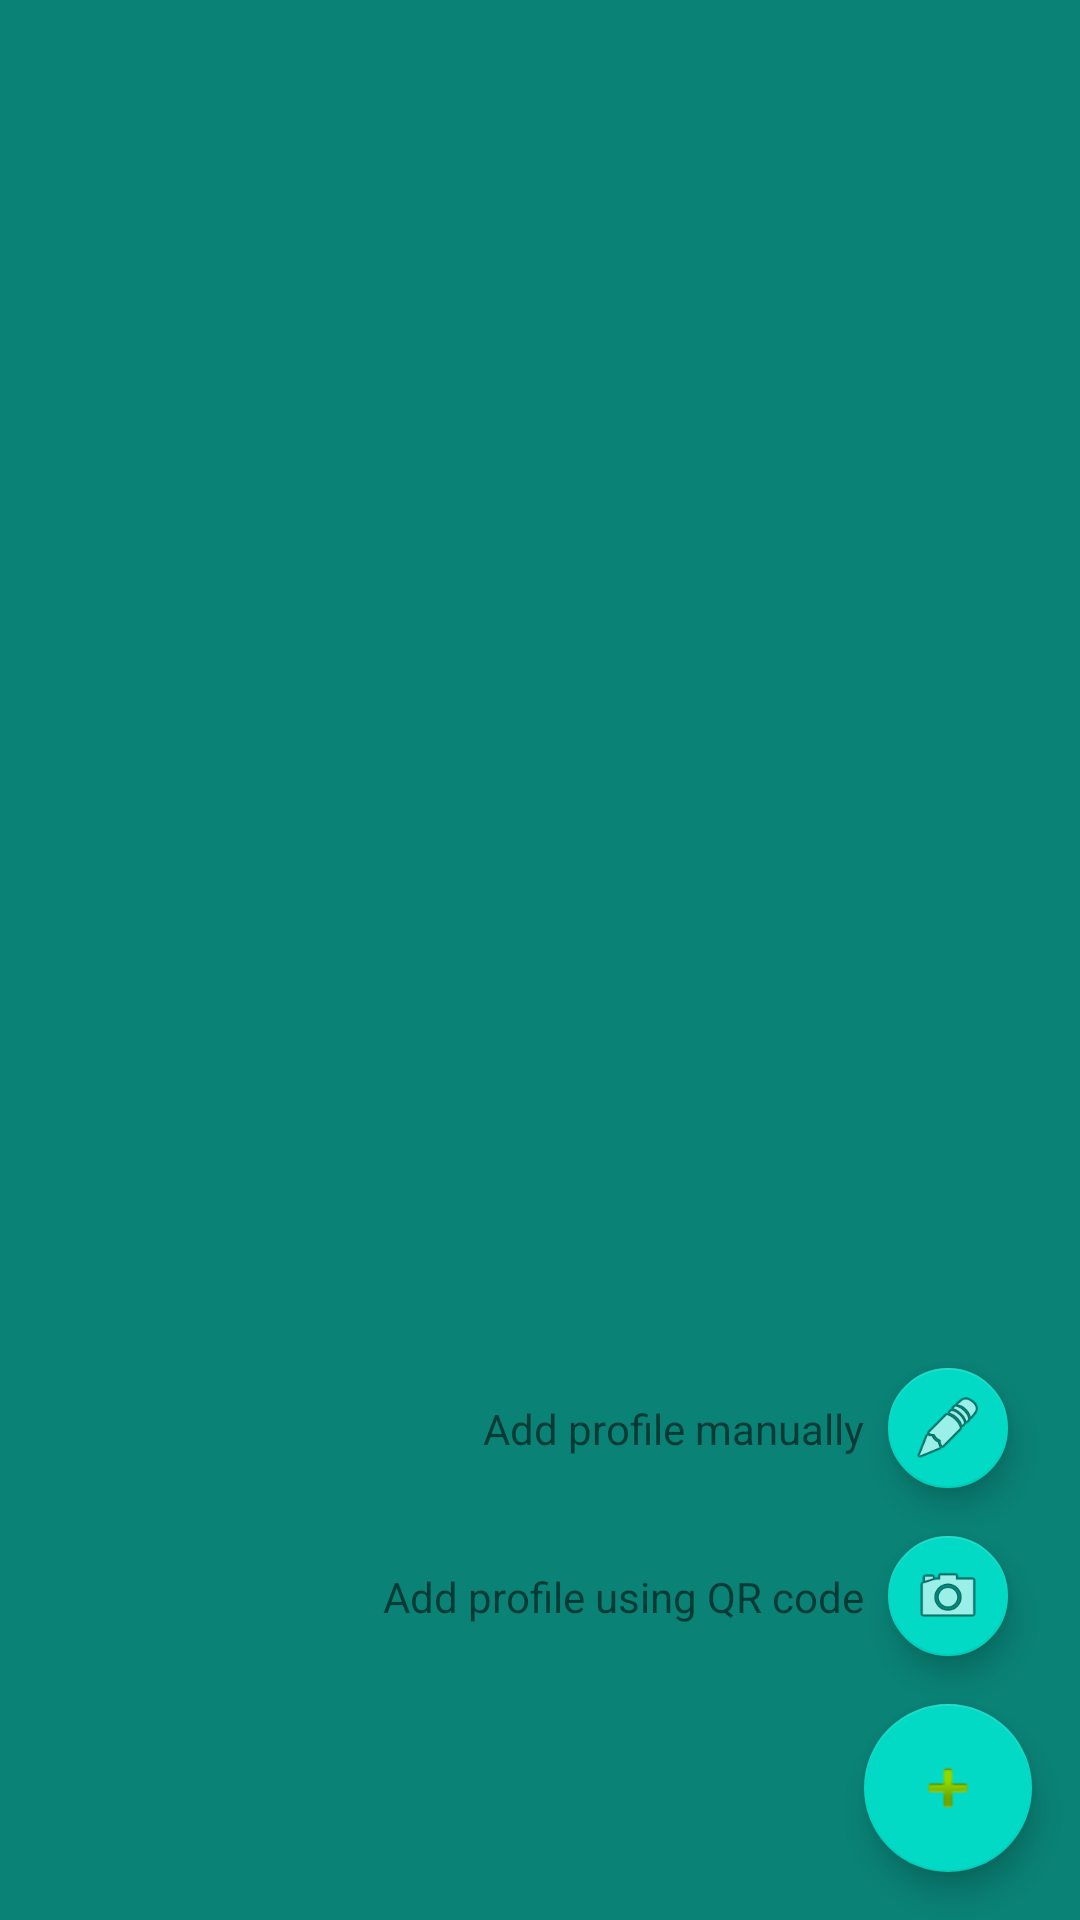

Layout XML and referenced resources for this Android screen:
<!-- AndroidManifest.xml: application theme AppTheme -->
<!-- res/layout/activity_profile_list.xml -->
<?xml version="1.0" encoding="utf-8"?>
<androidx.coordinatorlayout.widget.CoordinatorLayout
    android:id="@+id/main_view"
    xmlns:android="http://schemas.android.com/apk/res/android"
    xmlns:app="http://schemas.android.com/apk/res-auto"
    xmlns:tools="http://schemas.android.com/tools"
    style="@style/AppTheme.Window"
    tools:context=".ui.profileList.ProfileListActivity">

    <androidx.coordinatorlayout.widget.CoordinatorLayout
        style="@style/AppTheme.EdgeToEdgeContainer">

        <LinearLayout
            android:layout_width="match_parent"
            android:layout_height="wrap_content"
            android:orientation="vertical"
            android:theme="@style/AppTheme.Content">

                
                <androidx.appcompat.widget.Toolbar
                    android:id="@+id/toolbar_profile_list"
                    style="@style/AppTheme.Toolbar"
                    app:popupTheme="@style/AppTheme.PopupMenuOverlay">
                </androidx.appcompat.widget.Toolbar>

            
            <FrameLayout
                android:id="@+id/profile_list_placeholder"
                android:layout_width="match_parent"
                android:layout_height="match_parent" >
            </FrameLayout>

        </LinearLayout>

        
        <androidx.constraintlayout.widget.ConstraintLayout
            android:layout_width="match_parent"
            android:layout_height="match_parent">

            <com.google.android.material.floatingactionbutton.FloatingActionButton
                android:id="@+id/button_add_profile"
                android:layout_width="wrap_content"
                android:layout_height="wrap_content"
                android:layout_gravity="bottom|end"
                android:layout_margin="@dimen/fab_margin"
                app:srcCompat="@android:drawable/ic_input_add"
                android:contentDescription="@string/profile_list_button_add_profile_content_description"
                app:layout_constraintBottom_toBottomOf="parent"
                app:layout_constraintEnd_toEndOf="parent" />

            <com.google.android.material.floatingactionbutton.FloatingActionButton
                android:id="@+id/button_add_profile_camera"
                android:layout_width="wrap_content"
                android:layout_height="wrap_content"
                android:layout_marginBottom="@dimen/fab_margin"
                app:fabSize="mini"
                app:layout_constraintBottom_toTopOf="@+id/button_add_profile"
                app:layout_constraintEnd_toEndOf="@+id/button_add_profile"
                app:layout_constraintStart_toStartOf="@+id/button_add_profile"
                android:contentDescription="@string/profile_list_button_add_profile_camera_content_description"
                app:srcCompat="@android:drawable/ic_menu_camera" />

            <TextView
                android:id="@+id/add_profile_camera_text"
                android:layout_width="wrap_content"
                android:layout_height="wrap_content"
                android:layout_marginEnd="@dimen/fab_text_margin"
                android:text="@string/profile_list_button_add_profile_camera_text"
                app:layout_constraintBottom_toBottomOf="@+id/button_add_profile_camera"
                app:layout_constraintEnd_toStartOf="@+id/button_add_profile_camera"
                app:layout_constraintTop_toTopOf="@+id/button_add_profile_camera" />

            <com.google.android.material.floatingactionbutton.FloatingActionButton
                android:id="@+id/button_add_profile_manual"
                android:layout_width="wrap_content"
                android:layout_height="wrap_content"
                android:layout_marginBottom="@dimen/fab_margin"
                app:fabSize="mini"
                app:layout_constraintBottom_toTopOf="@+id/button_add_profile_camera"
                app:layout_constraintEnd_toEndOf="@+id/button_add_profile_camera"
                app:layout_constraintStart_toStartOf="@+id/button_add_profile_camera"
                android:contentDescription="@string/profile_list_button_add_profile_manual_content_description"
                app:srcCompat="@android:drawable/ic_menu_edit" />

            <TextView
                android:id="@+id/add_profile_manual_text"
                android:layout_width="wrap_content"
                android:layout_height="wrap_content"
                android:layout_marginEnd="@dimen/fab_text_margin"
                android:text="@string/profile_list_button_add_profile_manual_text"
                app:layout_constraintBottom_toBottomOf="@+id/button_add_profile_manual"
                app:layout_constraintEnd_toStartOf="@+id/button_add_profile_manual"
                app:layout_constraintTop_toTopOf="@+id/button_add_profile_manual" />

        </androidx.constraintlayout.widget.ConstraintLayout>
    </androidx.coordinatorlayout.widget.CoordinatorLayout>

</androidx.coordinatorlayout.widget.CoordinatorLayout>
<!-- resources referenced by this layout -->
<resources>
  <dimen name="fab_margin">16dp</dimen>
  <dimen name="fab_text_margin">8dp</dimen>
  <string name="profile_list_button_add_profile_camera_content_description">Add profile using QR code button</string>
  <string name="profile_list_button_add_profile_camera_text">Add profile using QR code</string>
  <string name="profile_list_button_add_profile_content_description">Add profile button</string>
  <string name="profile_list_button_add_profile_manual_content_description">Add profile manually button</string>
  <string name="profile_list_button_add_profile_manual_text">Add profile manually</string>
  <style name="AppTheme.Content" parent="AppTheme">
          <item name="android:background">@android:color/white</item>
      </style>
  <style name="AppTheme.EdgeToEdgeContainer">
          <item name="android:layout_width">match_parent</item>
          <item name="android:layout_height">match_parent</item>
          <item name="android:fitsSystemWindows">true</item>
      </style>
  <style name="AppTheme.PopupMenuOverlay" parent="ThemeOverlay.AppCompat.Light">
          <item name="android:background">@android:color/white</item>
      </style>
  <style name="AppTheme.Toolbar">
          <item name="android:layout_width">match_parent</item>
          <item name="android:layout_height">?attr/actionBarSize</item>
          <item name="android:theme">@style/AppTheme.AppBarOverlay</item>
      </style>
  <style name="AppTheme.Window" parent="Theme.AppCompat.Light">
          <item name="android:layout_width">match_parent</item>
          <item name="android:layout_height">match_parent</item>
          <item name="android:fitsSystemWindows">false</item>
          <item name="android:background">@color/ocean100</item>
      </style>
  <style name="AppTheme" parent="Theme.AppCompat.Light">
          <item name="windowNoTitle">true</item>
          <item name="windowActionBar">false</item>
          <item name="colorPrimary">@color/ocean100</item>
          <item name="colorPrimaryDark">@color/ocean120</item>
          <item name="colorAccent">@color/berry</item>
      </style>
  <style name="AppTheme.AppBarOverlay" parent="ThemeOverlay.AppCompat.Dark">
          <item name="android:background">@color/ocean100</item>
      </style>
  <color name="ocean100">#0A8276</color>
  <color name="ocean120">#08665C</color>
  <color name="berry">#9C216E</color>
</resources>
